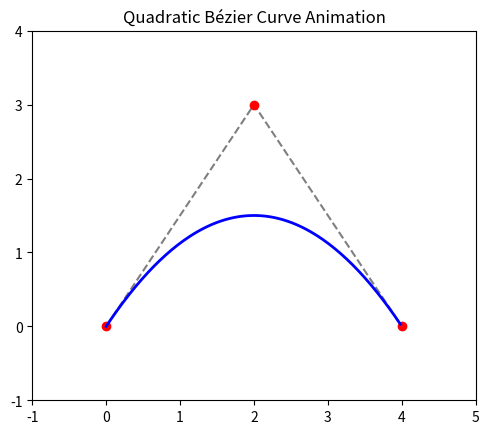

Reproduce this figure in Python. (Note: this script raises an exception after producing the figure.)
import numpy as np
import matplotlib.pyplot as plt
import matplotlib.animation as animation

# Define the 3 control points
P0 = np.array([0, 0])
P1 = np.array([2, 3])
P2 = np.array([4, 0])

def bezier_quadratic(t, P0, P1, P2):
    """Evaluate quadratic Bézier curve at parameter t"""
    return (1 - t)**2 * P0 + 2 * (1 - t) * t * P1 + t**2 * P2

# Set up figure and axis
fig, ax = plt.subplots()
ax.set_xlim(-1, 5)
ax.set_ylim(-1, 4)
ax.set_aspect('equal')
ax.set_title("Quadratic Bézier Curve Animation")

# Plot control polygon and points
control_points = np.array([P0, P1, P2])
ax.plot(control_points[:, 0], control_points[:, 1], 'k--', alpha=0.5)
ax.plot(control_points[:, 0], control_points[:, 1], 'ro')

# Initialize curve line
curve_line, = ax.plot([], [], 'b-', linewidth=2)

# Sample points along the curve
t_vals = np.linspace(0, 1, 200)
curve_points = np.array([bezier_quadratic(t, P0, P1, P2) for t in t_vals])

def init():
    curve_line.set_data([], [])
    return curve_line,

def update(frame):
    x = curve_points[:frame, 0]
    y = curve_points[:frame, 1]
    curve_line.set_data(x, y)
    return curve_line,

# Animate
ani = animation.FuncAnimation(fig, update, frames=len(t_vals),
                              init_func=init, blit=True, interval=20)

# Save to MP4
ani.save("quadratic_bezier.mp4", writer='ffmpeg', fps=30)
print("Saved to quadratic_bezier.mp4")
